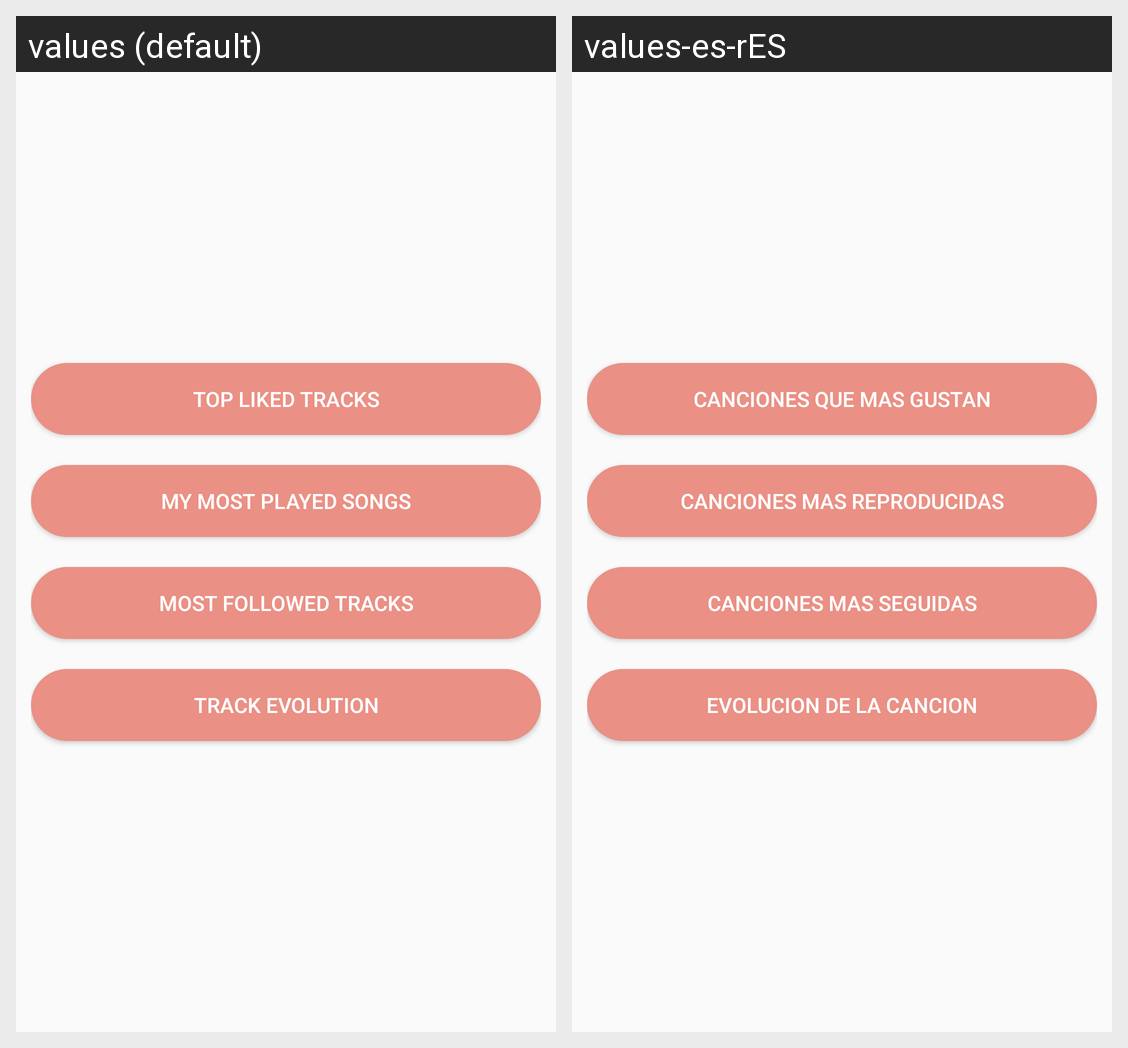

The Android screen above is rendered under two locales of the same app. Produce the string resources it draws, with the default and per-locale values.
Android screen res/layout/fragment_charts.xml rendered under 2 locales, left to right: values (default), values-es-rES. Device: Nexus 5 (rendered at 1080×1920; each locale shown at half size, 540×960, under a caption strip naming it); theme AppTheme.NoActionBar.
Strings drawn on this screen, with the default value and each locale's value (text and hints the layout hard-codes, and strings that could not be matched under every locale, appear in the picture but are not listed):

top_liked_tracks
  values: Top liked tracks
  values-es-rES: Canciones que mas gustan

my_most_played_songs
  values: My most played songs
  values-es-rES: Canciones mas reproducidas

most_followed_tracks
  values: Most followed tracks
  values-es-rES: Canciones mas seguidas

track_evolution
  values: Track evolution
  values-es-rES: Evolucion de la cancion
